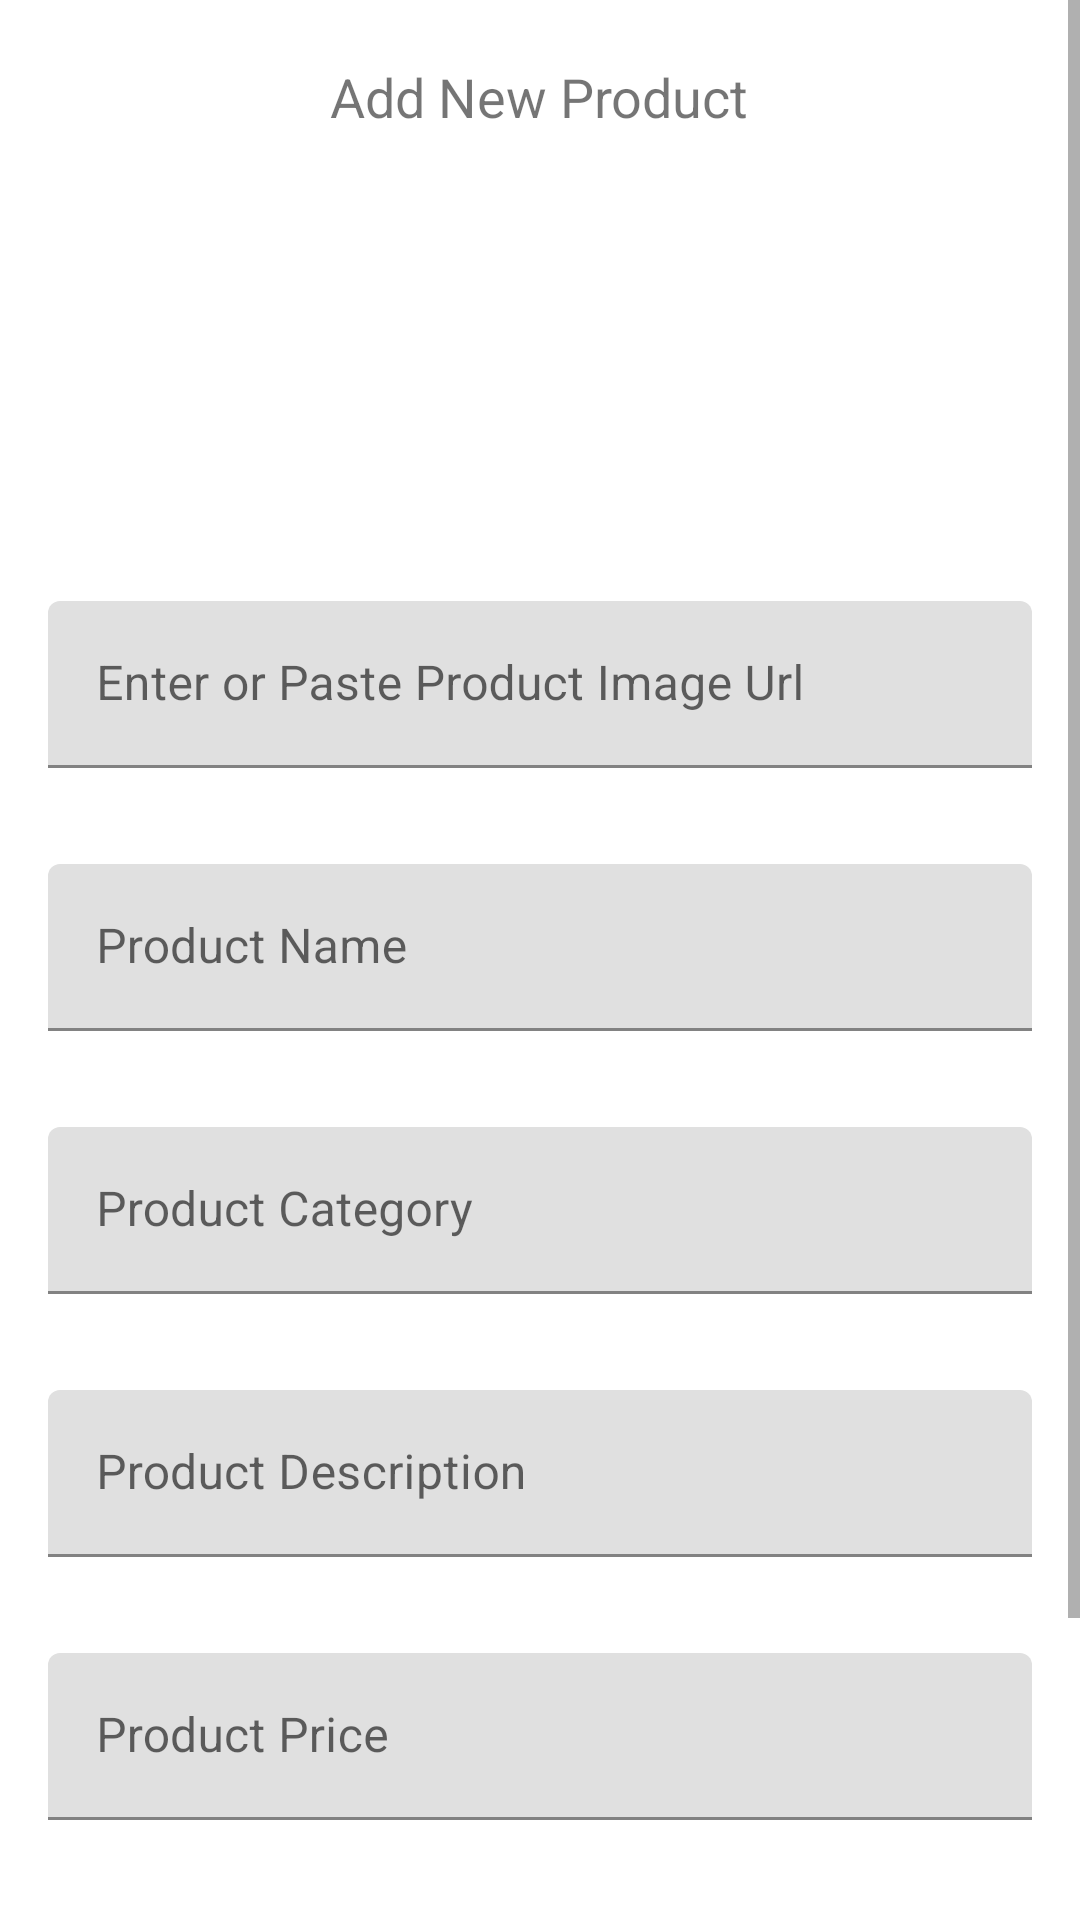

This screen was rendered from an Android layout file. Write that file and the resources it references.
<!-- AndroidManifest.xml: application theme Theme.JMTI -->
<!-- res/layout/fragment_dashboard.xml -->
<?xml version="1.0" encoding="utf-8"?>
<RelativeLayout xmlns:android="http://schemas.android.com/apk/res/android"
    xmlns:app="http://schemas.android.com/apk/res-auto"
    xmlns:tools="http://schemas.android.com/tools"
    android:layout_width="match_parent"
    android:layout_height="match_parent"
    android:layout_marginBottom="56dp"
    tools:context=".ui.dashboard.DashboardFragment">

    <ScrollView
        android:layout_height="match_parent"
        android:layout_width="match_parent">

        <RelativeLayout
            android:layout_width="match_parent"
            android:layout_height="match_parent">

            <TextView
                android:id="@+id/newProdTitle"
                android:layout_width="wrap_content"
                android:layout_height="wrap_content"
                android:layout_centerHorizontal="true"
                android:layout_margin="10dp"
                android:background="@drawable/rounded_rect_orange"
                android:gravity="center"
                android:padding="10dp"
                android:text="@string/add_new_product"
                android:textSize="18sp" />

            <ImageView
                android:id="@+id/imgProd"
                android:layout_width="120dp"
                android:layout_height="120dp"
                android:layout_below="@+id/newProdTitle"
                android:layout_centerHorizontal="true" />

            <com.google.android.material.textfield.TextInputLayout
                android:id="@+id/edtUrl"
                android:layout_width="match_parent"
                android:layout_height="wrap_content"
                android:layout_below="@+id/imgProd"
                android:layout_centerHorizontal="true"
                android:layout_margin="16dp"
                android:hint="@string/product_image_url">

                <com.google.android.material.textfield.TextInputEditText
                    android:id="@+id/edtUrlInput"
                    android:layout_width="match_parent"
                    android:layout_height="wrap_content" />

            </com.google.android.material.textfield.TextInputLayout>

            <com.google.android.material.textfield.TextInputLayout
                android:id="@+id/edtProdName"
                android:layout_width="match_parent"
                android:layout_height="wrap_content"
                android:layout_below="@+id/edtUrl"
                android:layout_centerHorizontal="true"
                android:layout_margin="16dp"
                android:hint="@string/product_name">

                <com.google.android.material.textfield.TextInputEditText
                    android:id="@+id/edtProdNameInput"
                    android:layout_width="match_parent"
                    android:layout_height="wrap_content" />

            </com.google.android.material.textfield.TextInputLayout>

            <com.google.android.material.textfield.TextInputLayout
                android:id="@+id/edtCat"
                android:layout_width="match_parent"
                android:layout_height="wrap_content"
                android:layout_below="@+id/edtProdName"
                android:layout_centerHorizontal="true"
                android:layout_margin="16dp"
                android:hint="@string/product_category">

                <com.google.android.material.textfield.TextInputEditText
                    android:id="@+id/edtCatInput"
                    android:layout_width="match_parent"
                    android:layout_height="wrap_content" />

            </com.google.android.material.textfield.TextInputLayout>

            <com.google.android.material.textfield.TextInputLayout
                android:id="@+id/edtProdDesc"
                android:layout_width="match_parent"
                android:layout_height="wrap_content"
                android:layout_below="@+id/edtCat"
                android:layout_centerHorizontal="true"
                android:layout_margin="16dp"
                android:hint="@string/product_description">

                <com.google.android.material.textfield.TextInputEditText
                    android:id="@+id/edtProdDescInput"
                    android:layout_width="match_parent"
                    android:layout_height="wrap_content" />

            </com.google.android.material.textfield.TextInputLayout>

            <com.google.android.material.textfield.TextInputLayout
                android:id="@+id/edtPrice"
                android:layout_width="match_parent"
                android:layout_height="wrap_content"
                android:layout_below="@+id/edtProdDesc"
                android:layout_centerHorizontal="true"
                android:layout_margin="16dp"
                android:hint="@string/product_price">

                <com.google.android.material.textfield.TextInputEditText
                    android:id="@+id/edtPriceInput"
                    android:layout_width="match_parent"
                    android:layout_height="wrap_content"
                    android:inputType="numberDecimal" />

            </com.google.android.material.textfield.TextInputLayout>

            <androidx.appcompat.widget.AppCompatButton
                android:id="@+id/btnConfirm"
                android:layout_width="180dp"
                android:layout_height="wrap_content"
                android:layout_marginTop="30dp"
                android:layout_marginBottom="56dp"
                android:layout_below="@id/edtPrice"
                android:layout_centerHorizontal="true"
                android:background="@drawable/rounded_rect_orange"
                android:padding="16dp"
                android:text="@string/confirm" />
        </RelativeLayout>

    </ScrollView>

</RelativeLayout>
<!-- resources referenced by this layout -->
<resources>
  <string name="add_new_product">Add New Product</string>
  <string name="confirm">Confirm</string>
  <string name="product_category">Product Category</string>
  <string name="product_description">Product Description</string>
  <string name="product_image_url">Enter or Paste Product Image Url</string>
  <string name="product_name">Product Name</string>
  <string name="product_price">Product Price</string>
  <style name="Theme.JMTI" parent="Theme.MaterialComponents.DayNight.NoActionBar">
          
          <item name="colorPrimary">@color/black</item>
          <item name="colorPrimaryVariant">@color/black</item>
          <item name="colorOnPrimary">@color/white</item>
          
          <item name="colorSecondary">@color/teal_200</item>
          <item name="colorSecondaryVariant">@color/teal_700</item>
          <item name="colorOnSecondary">@color/black</item>
          
          <item name="android:statusBarColor">?attr/colorPrimaryVariant</item>
          
      </style>
  <!-- not gathered from this repository: default colours our renderer supplied (Android Studio template values) -->
  <color name="teal_200">#FF03DAC5</color>
  <color name="teal_700">#FF018786</color>
  <color name="black">#FF000000</color>
  <color name="white">#FFFFFFFF</color>
</resources>
